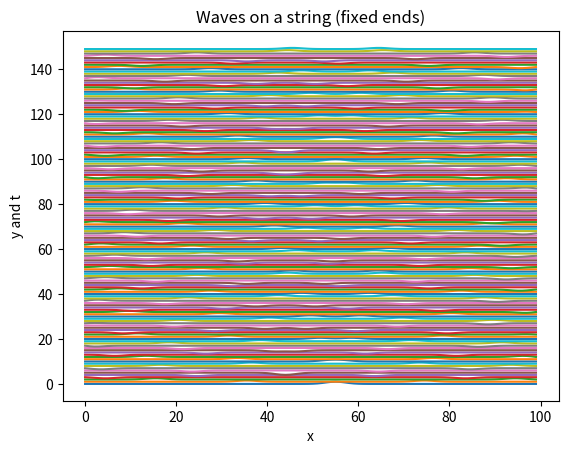
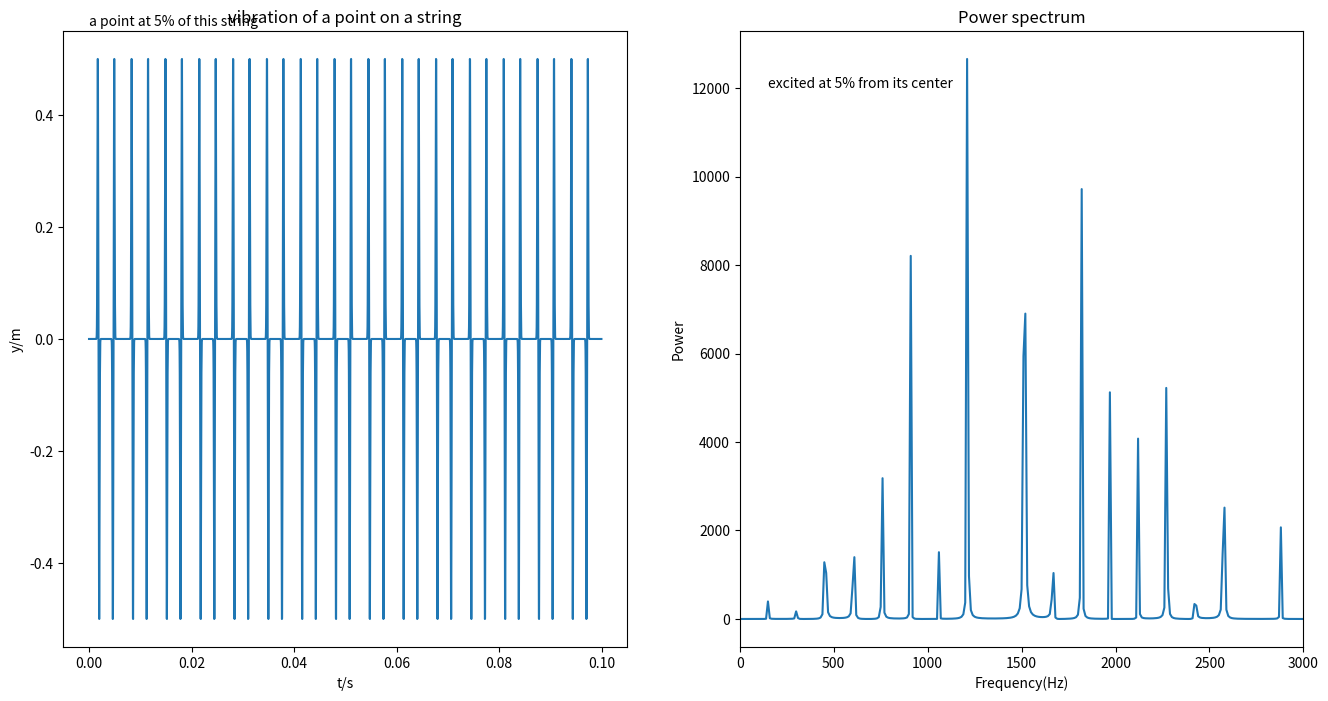

Here is the Python script that generated these plots, in order:
import numpy as np
import matplotlib.pyplot
from pylab import *
from math import *
import mpl_toolkits.mplot3d

dx=0.01
c=300.0 #speed
dt=dx/c
length=int(1.0/dx)
time=3000
k=1000
y=[[0 for i in range(length)]for n in range(time)]#i represents x, n represents t
#initialize
for i in range(length):
    y[0][i]=exp(-k*(i*dx-0.5-0.05)**2)
    y[1][i]=exp(-k*(i*dx-0.5-0.05)**2)
#for i in range(2*length/5):
#    y[0][i]=3*i*dx
#    y[1][i]=3*i*dx
#for i in range(2*length/5,length):
#    y[0][i]=2-2*i*dx
#    y[1][i]=2-2*i*dx

#plot(range(length),y[1])
#show()

r=c*dt/dx
#iteration
for n in range(time-2):
    for i in range(1,length-1):
        y[n+2][i]=2*(1-r**2)*y[n+1][i]-y[n][i]+r**2*(y[n+1][i+1]+y[n+1][i-1])
y=array(y)
add=array([1 for i in range(length)])
for n in range(0,time,20):
    yp=y[n]+add*n/20
    plot(range(length),yp)
#xlim(-1,1)
xlabel('x')
#ylim(-1,1)
ylabel('y and t')
title('Waves on a string (fixed ends)')
#text(0,2,'reflection and inversion')#'$F_D$'
#savefig('wave 6.4.png')
#savefig('wave 6.2.png')
#savefig('wave .png')
figure(figsize=[16,8])
subplot(121)
y5=[]
t=array(range(time))*dt
for n in range(time):
    y5.append(y[n][4])
plot(t,y5)
xlabel('t/s')
ylabel('y/m')
title('vibration of a point on a string')
text(0,0.56,r'a point at 5% of this string')
subplot(122)
p=abs(np.fft.rfft(y5))**2
f = np.linspace(0, int(1/dt/2), len(p))
plot(f, p)
xlim(0,3000)
xlabel('Frequency(Hz)')
ylabel('Power')
title('Power spectrum')
#text(150,12000,'excited at center')
text(150,12000,'excited at 5% from its center')

#savefig('vibration 6.6 pluck.png')
savefig('vibration 6.6 fft 5.png')
#savefig('vibration .png')
show()